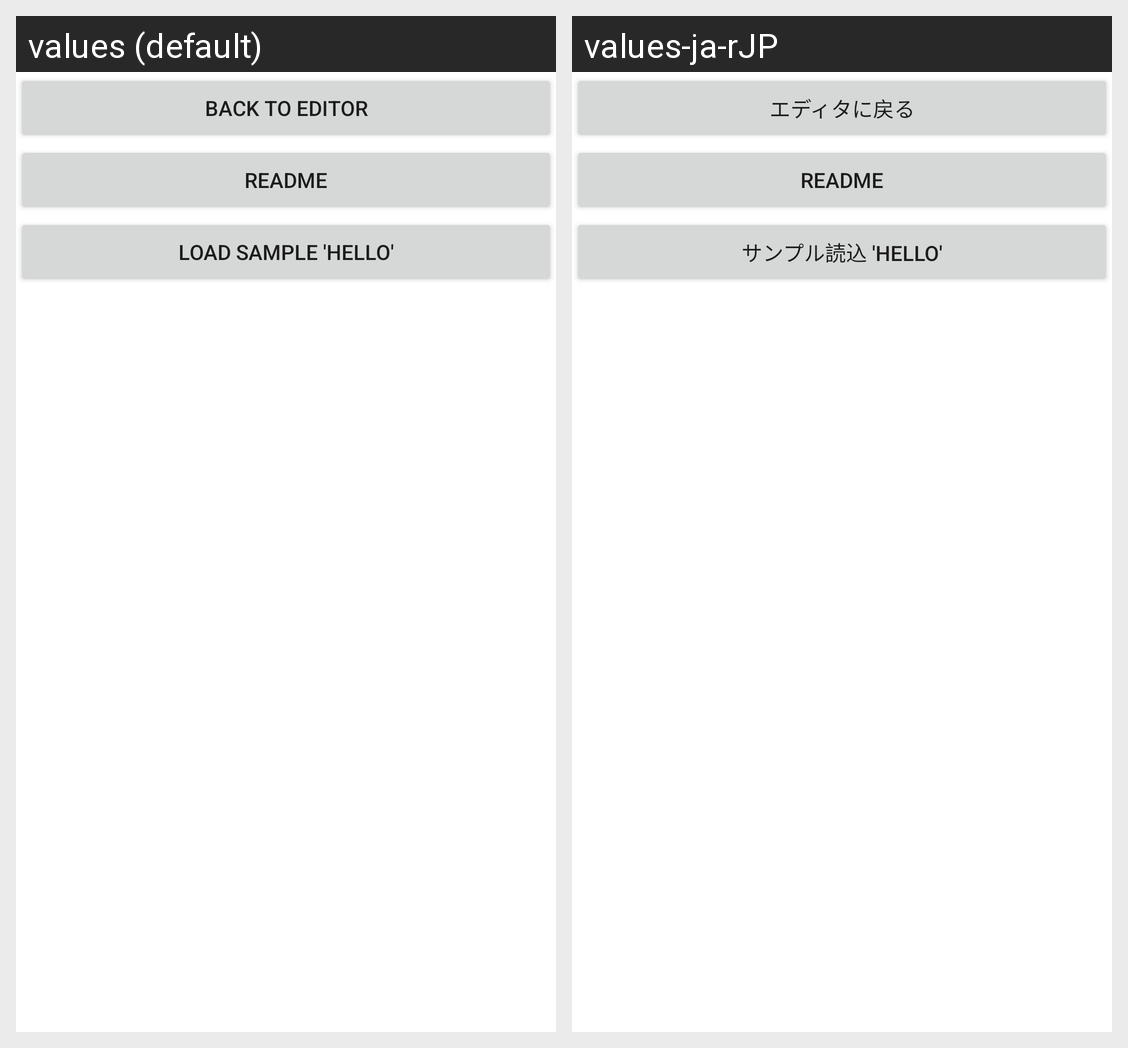

The Android screen above is rendered under two locales of the same app. Produce the string resources it draws, with the default and per-locale values.
Android screen res/layout/helpview.xml rendered under 2 locales, left to right: values (default), values-ja-rJP. Device: Nexus 5 (rendered at 1080×1920; each locale shown at half size, 540×960, under a caption strip naming it); theme Theme.AtecJavaScriptDevStudio.
Strings drawn on this screen, with the default value and each locale's value (text and hints the layout hard-codes, and strings that could not be matched under every locale, appear in the picture but are not listed):

strUIHELPbacktoeditor
  values: Back to editor
  values-ja-rJP: エディタに戻る

strUIHELPloadsamplehello
  values: Load sample 'hello'
  values-ja-rJP: サンプル読込 'hello'
